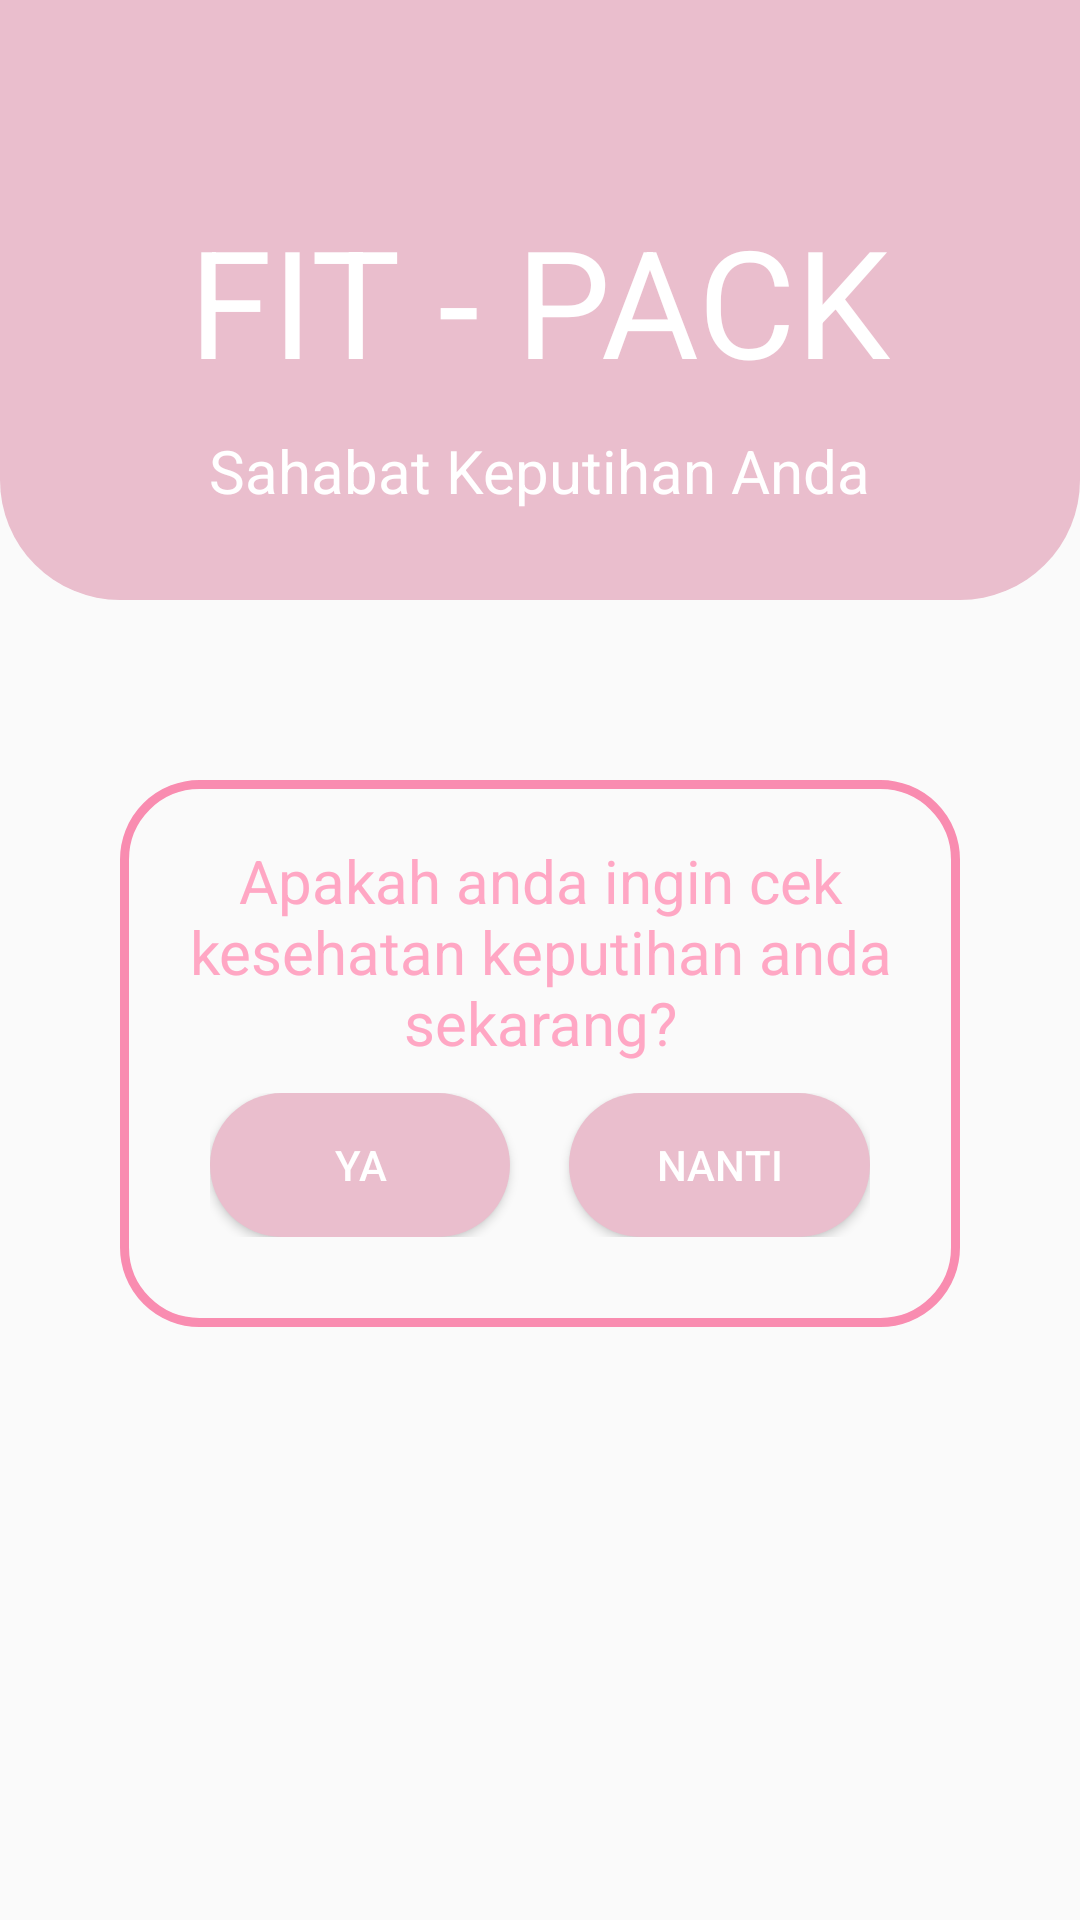

Write the Android layout XML for this screen, with the resource values it uses.
<!-- AndroidManifest.xml: application theme AppTheme -->
<!-- res/layout/activity_dashboard.xml -->
<?xml version="1.0" encoding="utf-8"?>
<RelativeLayout xmlns:android="http://schemas.android.com/apk/res/android"
    xmlns:app="http://schemas.android.com/apk/res-auto"
    xmlns:tools="http://schemas.android.com/tools"
    android:layout_width="match_parent"
    android:layout_height="match_parent"
    tools:context=".Activity.DashboardActivity">

    <RelativeLayout
        android:id="@+id/atas"
        android:layout_width="match_parent"
        android:layout_height="200dp"
        android:background="@drawable/background_warped">

        <LinearLayout
            android:id="@+id/fitpack"
            android:layout_width="wrap_content"
            android:layout_height="wrap_content"
            android:layout_centerInParent="true">

            <TextView
                android:layout_width="wrap_content"
                android:layout_height="wrap_content"
                android:text="FIT - PACK"
                android:textColor="@color/putih"
                android:layout_gravity="center"
                android:textSize="50sp"/>

        </LinearLayout>


        <LinearLayout
            android:layout_width="wrap_content"
            android:layout_height="wrap_content"
            android:layout_below="@+id/fitpack"
            android:layout_marginTop="10dp"
            android:layout_centerInParent="true"
            >

            <TextView
                android:layout_width="wrap_content"
                android:layout_height="wrap_content"
                android:text="Sahabat Keputihan Anda"
                android:textColor="@color/putih"
                android:textSize="20sp"/>

        </LinearLayout>


    </RelativeLayout>

    <LinearLayout
        android:layout_below="@+id/atas"
        android:layout_width="match_parent"
        android:layout_height="match_parent">

        <RelativeLayout
            android:layout_width="match_parent"
            android:layout_height="wrap_content"
            android:layout_marginTop="60dp"
            android:layout_marginLeft="40dp"
            android:layout_marginRight="40dp"
            android:padding="20dp"
            android:background="@drawable/frame"
            android:orientation="vertical">

            <TextView
                android:id="@+id/tv_tanya"
                android:layout_width="wrap_content"
                android:layout_height="wrap_content"
                android:text="Apakah anda ingin cek kesehatan keputihan anda sekarang?"
                android:gravity="center"
                android:layout_centerHorizontal="true"
                android:textSize="20sp"
                android:textColor="@color/pink3"
                />

            <LinearLayout
                android:layout_below="@+id/tv_tanya"
                android:layout_width="match_parent"
                android:layout_height="wrap_content"
                android:orientation="horizontal"
                android:padding="10dp">

                <Button
                    android:id="@+id/btn_dash_cekKesehatan"
                    android:layout_width="0dp"
                    android:layout_height="wrap_content"
                    android:layout_weight="1"
                    android:text="Ya"
                    android:background="@drawable/background_dashboard"
                    android:textColor="@color/putih"/>

                <TextView
                    android:layout_width="0dp"
                    android:layout_height="wrap_content"
                    android:layout_weight="0.2"/>

                <Button
                    android:id="@+id/btn_dash_nanti"
                    android:layout_width="0dp"
                    android:layout_height="wrap_content"
                    android:layout_weight="1"
                    android:text="Nanti"
                    android:textColor="@color/putih"
                    android:background="@drawable/background_dashboard"/>

            </LinearLayout>


        </RelativeLayout>


    </LinearLayout>



</RelativeLayout>
<!-- resources referenced by this layout -->
<resources>
  <color name="pink3">#ffa7c4</color>
  <color name="putih">#ffffff</color>
  <!-- drawable background_dashboard (drawable) -->
  <?xml version="1.0" encoding="utf-8"?>
  <shape xmlns:android="http://schemas.android.com/apk/res/android">
      <solid android:color="@color/pink2"/>
      <corners android:radius="25dp"/>
  </shape>
  <!-- drawable background_warped (drawable) -->
  <?xml version="1.0" encoding="utf-8"?>
  <shape xmlns:android="http://schemas.android.com/apk/res/android">
  
      <solid android:color="@color/pink2" />
  
      <corners
          android:bottomLeftRadius="40dp"
          android:bottomRightRadius="40dp"
          />
  
  </shape>
  <!-- drawable frame (drawable) -->
  <?xml version="1.0" encoding="utf-8"?>
  <shape xmlns:android="http://schemas.android.com/apk/res/android">
  
      <stroke
          android:color="@color/pink4"
          android:width="3dp"/>
  
      <corners android:radius="25dp"/>
  
  
  </shape>
  <style name="AppTheme" parent="Theme.AppCompat.Light.NoActionBar">
          
          <item name="colorPrimary">@color/colorPrimary</item>
          <item name="colorPrimaryDark">@color/colorPrimaryDark</item>
          <item name="colorAccent">@color/pink4</item>
      </style>
  <color name="pink2">#eabecd</color>
  <color name="pink4">#f98cb0</color>
  <color name="colorPrimary">#6200EE</color>
  <color name="colorPrimaryDark">#f98cb0</color>
</resources>
